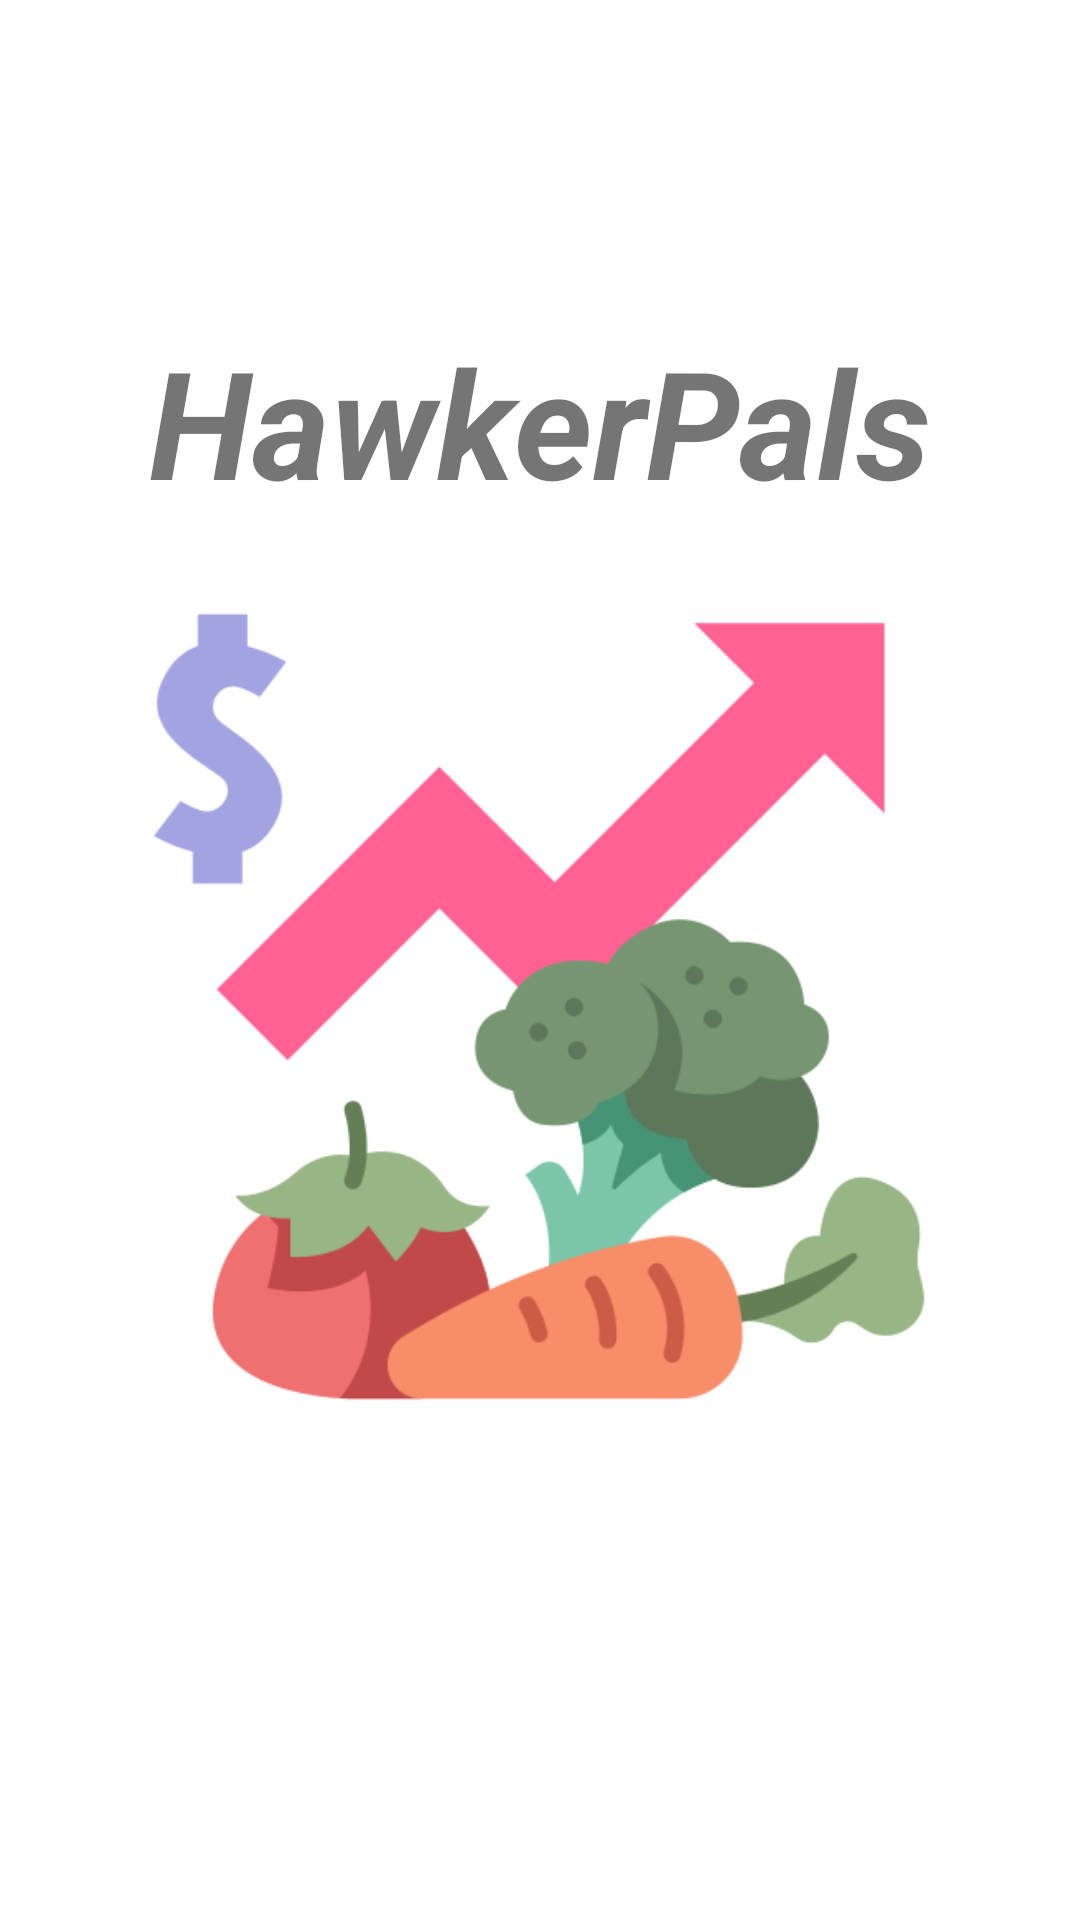

Reconstruct the res/layout file that produces this screen, plus the resources it refers to.
<!-- AndroidManifest.xml: application theme Theme.HawkerPals -->
<!-- res/layout/activity_splash.xml -->
<?xml version="1.0" encoding="utf-8"?>
<androidx.constraintlayout.widget.ConstraintLayout xmlns:android="http://schemas.android.com/apk/res/android"
    xmlns:app="http://schemas.android.com/apk/res-auto"
    xmlns:tools="http://schemas.android.com/tools"
    android:layout_width="match_parent"
    android:layout_height="match_parent"
    android:background="@drawable/img_splash_background"
    tools:context=".SplashActivity">

    <TextView
        android:id="@+id/textView3"
        android:layout_width="wrap_content"
        android:layout_height="wrap_content"
        android:fontFamily="sans-serif"
        android:text="HawkerPals"
        android:textSize="50sp"
        android:textStyle="bold|italic"
        app:layout_constraintBottom_toTopOf="@+id/imageView6"
        app:layout_constraintEnd_toEndOf="parent"
        app:layout_constraintStart_toStartOf="parent"
        app:layout_constraintTop_toTopOf="parent"
        app:layout_constraintVertical_bias="0.835" />

    <ImageView
        android:id="@+id/imageView6"
        android:layout_width="284dp"
        android:layout_height="281dp"
        android:layout_marginBottom="164dp"
        app:layout_constraintBottom_toBottomOf="parent"
        app:layout_constraintEnd_toEndOf="parent"
        app:layout_constraintHorizontal_bias="0.495"
        app:layout_constraintStart_toStartOf="parent"
        app:srcCompat="@drawable/foodlogo" />

</androidx.constraintlayout.widget.ConstraintLayout>
<!-- resources referenced by this layout -->
<resources>
  <!-- drawable foodlogo: png bitmap (drawable, 32147 bytes) -->
  <style name="Theme.HawkerPals" parent="Theme.MaterialComponents.DayNight.NoActionBar">
          
          <item name="colorPrimary">@color/purple_500</item>
          <item name="colorPrimaryVariant">@color/purple_700</item>
          <item name="colorOnPrimary">@color/white</item>
          
          <item name="colorSecondary">@color/teal_200</item>
          <item name="colorSecondaryVariant">@color/teal_700</item>
          <item name="colorOnSecondary">@color/black</item>
          
          <item name="android:statusBarColor" tools:targetApi="l">?attr/colorPrimaryVariant</item>
          
      </style>
  <color name="purple_500">#FF6200EE</color>
  <color name="purple_700">#FF3700B3</color>
  <color name="white">#FFFFFFFF</color>
  <color name="teal_200">#FF03DAC5</color>
  <color name="teal_700">#FF018786</color>
  <color name="black">#FF000000</color>
</resources>
